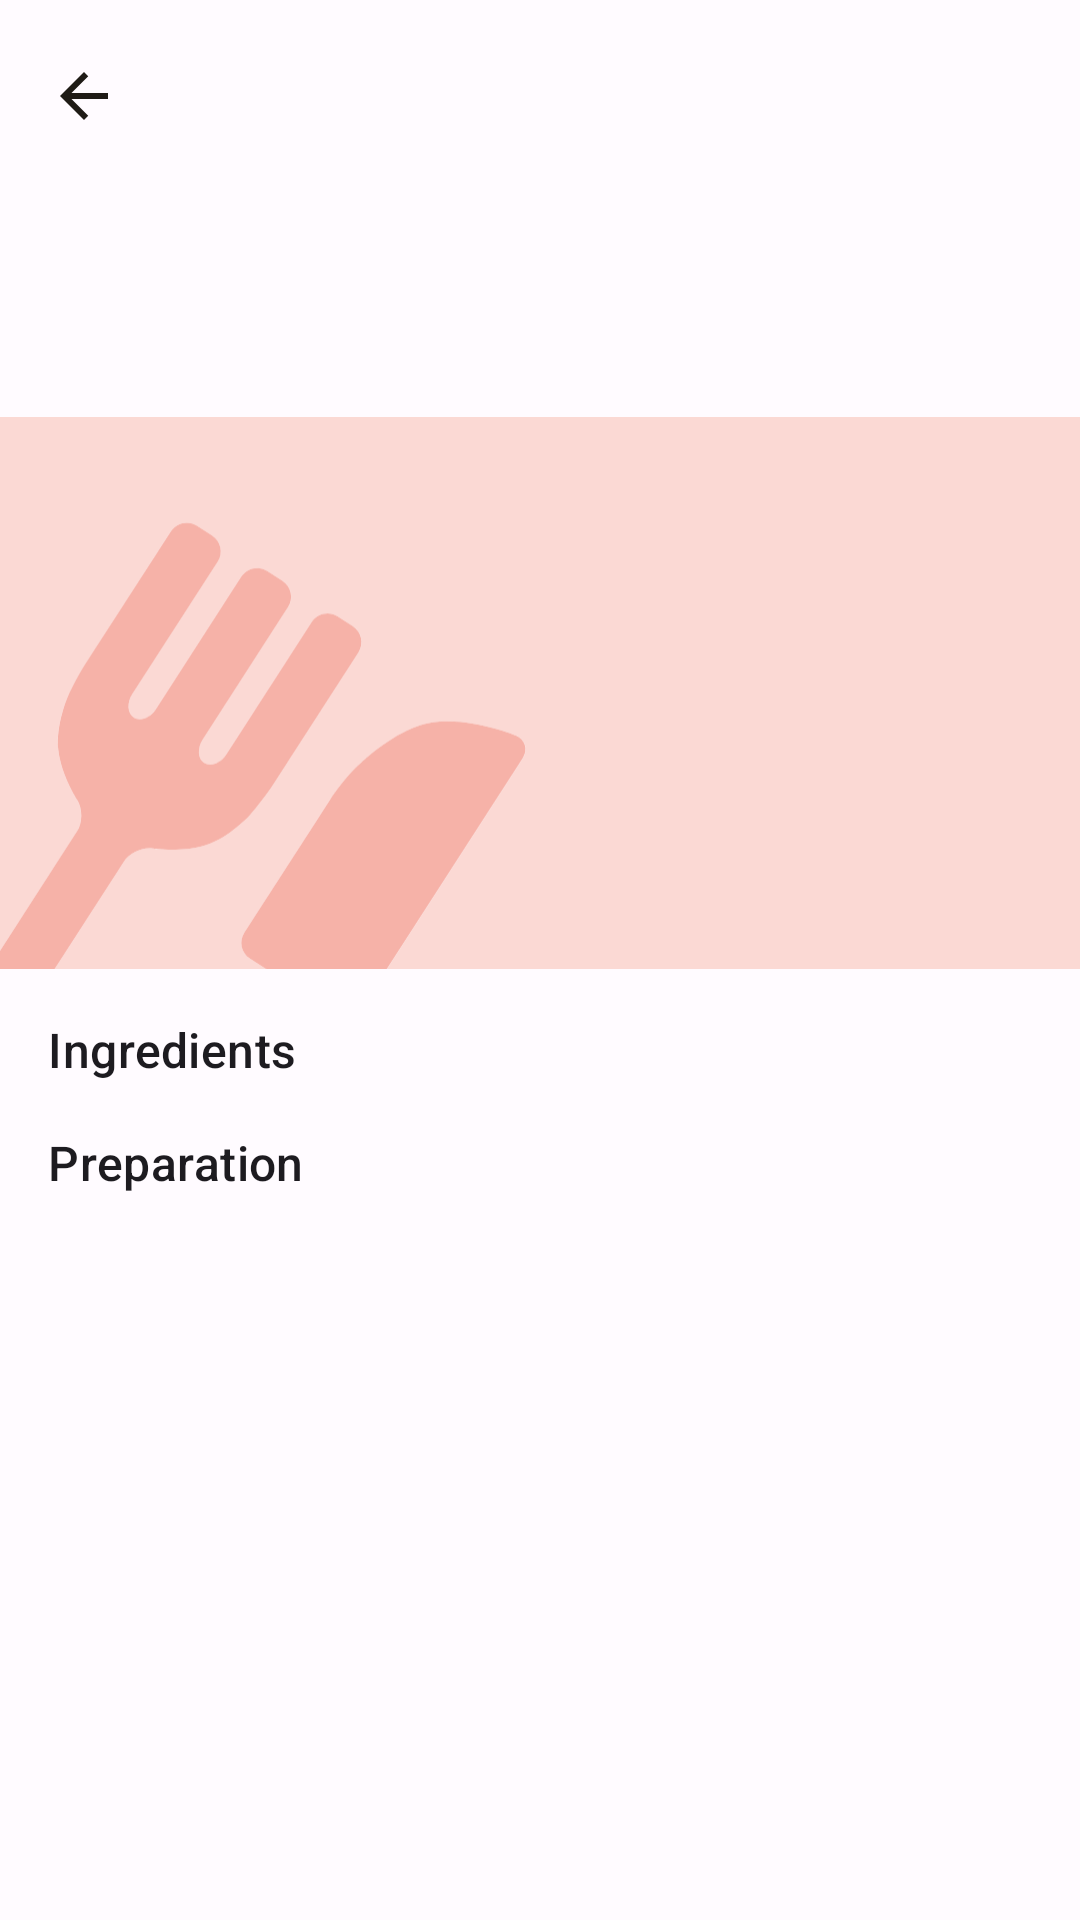

Here is an Android app screen rendered from its layout file. Give the layout XML and the strings, colors and styles it references.
<!-- AndroidManifest.xml: application theme Theme.Menu -->
<!-- res/layout/activity_recipe.xml -->
<?xml version="1.0" encoding="utf-8"?>
<androidx.coordinatorlayout.widget.CoordinatorLayout xmlns:android="http://schemas.android.com/apk/res/android"
    xmlns:app="http://schemas.android.com/apk/res-auto"
    android:layout_width="match_parent"
    android:layout_height="match_parent">

    <com.google.android.material.appbar.AppBarLayout
        android:layout_width="match_parent"
        android:layout_height="wrap_content"
        android:background="?attr/colorSurface">

        <com.google.android.material.appbar.MaterialToolbar
            android:id="@+id/top_app_bar"
            android:layout_width="match_parent"
            android:layout_height="?attr/actionBarSize"
            app:navigationIcon="@drawable/ic_back" />

    </com.google.android.material.appbar.AppBarLayout>

    
    <androidx.core.widget.NestedScrollView
        android:layout_width="match_parent"
        android:layout_height="match_parent"
        app:layout_behavior="@string/appbar_scrolling_view_behavior">

        <LinearLayout
            android:orientation="vertical"
            android:layout_width="match_parent"
            android:layout_height="wrap_content" >

            <TextView
                android:id="@+id/recipe_title"
                android:text=""
                style="@style/TextAppearance.Material3.HeadlineLarge"
                android:layout_margin="16dp"
                android:layout_width="match_parent"
                android:layout_height="wrap_content" />

            <ImageView
                android:id="@+id/image_view"
                android:layout_width="match_parent"
                android:layout_height="184dp"
                android:scaleType="centerCrop"
                android:src="@drawable/recipe_preview"/>

            <LinearLayout
                android:orientation="vertical"
                android:layout_width="match_parent"
                android:layout_height="wrap_content"
                android:padding="8dp">



                <TextView
                    android:visibility="gone"
                    android:id="@+id/recipeType"
                    android:text=""
                    android:layout_width="match_parent"
                    android:layout_height="wrap_content" />

                <com.google.android.material.card.MaterialCardView
                    android:id="@+id/card_portions"
                    android:visibility="gone"
                    android:layout_width="match_parent"
                    android:layout_height="wrap_content"
                    android:layout_margin="8dp"
                    app:strokeWidth="0dp"
                    app:cardBackgroundColor="?attr/colorSurfaceContainerLow">

                    <LinearLayout
                        android:layout_width="match_parent"
                        android:layout_height="wrap_content"
                        android:layout_margin="8dp">

                        <TextView
                            style="@style/TextAppearance.Material3.TitleMedium"
                            android:layout_width="0dp"
                            android:layout_height="wrap_content"
                            android:layout_margin="8dp"
                            android:layout_weight="1"
                            android:text="@string/label_portions" />

                        <LinearLayout
                            android:layout_width="wrap_content"
                            android:layout_height="wrap_content">

                            <Button
                                style="?attr/materialIconButtonFilledStyle"
                                android:id="@+id/button_less"
                                android:layout_width="wrap_content"
                                android:layout_height="wrap_content"
                                android:layout_margin="8dp"
                                app:icon="@drawable/ic_remove" />

                            <TextView
                                style="@style/TextAppearance.Material3.TitleMedium"
                                android:id="@+id/text_portions"
                                android:layout_width="wrap_content"
                                android:layout_height="wrap_content"
                                android:layout_margin="8dp"
                                android:text="4" />

                            <Button
                                android:id="@+id/button_more"
                                style="?attr/materialIconButtonFilledStyle"
                                android:layout_width="wrap_content"
                                android:layout_height="wrap_content"
                                android:layout_margin="8dp"
                                app:icon="@drawable/ic_add" />

                        </LinearLayout>

                    </LinearLayout>

                </com.google.android.material.card.MaterialCardView>



                <LinearLayout
                    android:id="@+id/card_ingredients"
                    android:layout_width="match_parent"
                    android:layout_height="wrap_content"
                    android:orientation="vertical">

                    <TextView
                        android:layout_width="match_parent"
                        android:layout_height="wrap_content"
                        android:text="@string/label_ingredient"
                        style="@style/TextAppearance.Material3.TitleMedium"
                        android:layout_margin="8dp" />

                    <androidx.recyclerview.widget.RecyclerView
                        android:id="@+id/recycler_view_ingredients"
                        android:layout_width="match_parent"
                        android:layout_height="wrap_content"
                        android:clipToPadding="false"/>

                </LinearLayout>



                <LinearLayout
                    android:id="@+id/card_steps"
                    android:layout_width="match_parent"
                    android:layout_height="wrap_content"
                    android:orientation="vertical">

                    <TextView
                        android:layout_width="match_parent"
                        android:layout_height="wrap_content"
                        android:text="@string/label_steps"
                        style="@style/TextAppearance.Material3.TitleMedium"
                        android:layout_margin="8dp" />

                    <androidx.recyclerview.widget.RecyclerView
                        android:id="@+id/recycler_view_steps"
                        android:layout_width="match_parent"
                        android:layout_height="wrap_content"
                        android:clipToPadding="false"/>

                </LinearLayout>

            </LinearLayout>

        </LinearLayout>

    </androidx.core.widget.NestedScrollView>

</androidx.coordinatorlayout.widget.CoordinatorLayout>
<!-- resources referenced by this layout -->
<resources>
  <!-- drawable ic_add (drawable) -->
  <vector android:height="24dp" android:tint="?colorOnSurface"
      android:viewportHeight="24" android:viewportWidth="24"
      android:width="24dp" xmlns:android="http://schemas.android.com/apk/res/android">
      <path android:fillColor="?colorOnSurface" android:pathData="M19,13h-6v6h-2v-6H5v-2h6V5h2v6h6v2z"/>
  </vector>
  <!-- drawable ic_back (drawable) -->
  <vector android:autoMirrored="true" android:height="24dp"
      android:tint="?colorOnSurface" android:viewportHeight="24"
      android:viewportWidth="24" android:width="24dp" xmlns:android="http://schemas.android.com/apk/res/android">
      <path android:fillColor="?colorOnSurface" android:pathData="M20,11H7.83l5.59,-5.59L12,4l-8,8 8,8 1.41,-1.41L7.83,13H20v-2z"/>
  </vector>
  <!-- drawable ic_remove (drawable) -->
  <vector android:height="24dp" android:tint="?colorOnSurface"
      android:viewportHeight="24" android:viewportWidth="24"
      android:width="24dp" xmlns:android="http://schemas.android.com/apk/res/android">
      <path android:fillColor="?colorOnSurface" android:pathData="M19,13H5v-2h14v2z"/>
  </vector>
  <string name="label_ingredient">Ingredients</string>
  <string name="label_portions">Portions</string>
  <string name="label_steps">Preparation</string>
  <color name="md_theme_light_primary">#885200</color>
  <color name="md_theme_light_onPrimary">#FFFFFF</color>
  <color name="md_theme_light_primaryContainer">#FFDDBB</color>
  <color name="md_theme_light_onPrimaryContainer">#2B1700</color>
  <color name="md_theme_light_secondary">#725A41</color>
  <color name="md_theme_light_onSecondary">#FFFFFF</color>
  <color name="md_theme_light_secondaryContainer">#FDDDBD</color>
  <color name="md_theme_light_onSecondaryContainer">#281805</color>
  <color name="md_theme_light_tertiary">#56633B</color>
  <color name="md_theme_light_onTertiary">#FFFFFF</color>
  <color name="md_theme_light_tertiaryContainer">#D9E9B6</color>
  <color name="md_theme_light_onTertiaryContainer">#141F01</color>
  <color name="md_theme_light_error">#BA1A1A</color>
  <color name="md_theme_light_errorContainer">#FFDAD6</color>
  <color name="md_theme_light_onError">#FFFFFF</color>
  <color name="md_theme_light_onErrorContainer">#410002</color>
  <color name="md_theme_light_background">#FFFBFF</color>
  <color name="md_theme_light_onBackground">#1F1B16</color>
  <color name="md_theme_light_surface">#FFFBFF</color>
  <color name="md_theme_light_onSurface">#1F1B16</color>
  <color name="md_theme_light_surfaceVariant">#F1DFD0</color>
  <color name="md_theme_light_onSurfaceVariant">#50453A</color>
  <color name="md_theme_light_outline">#827568</color>
  <color name="md_theme_light_inverseOnSurface">#FAEFE7</color>
  <color name="md_theme_light_inverseSurface">#352F2A</color>
  <color name="md_theme_light_inversePrimary">#FFB868</color>
</resources>
